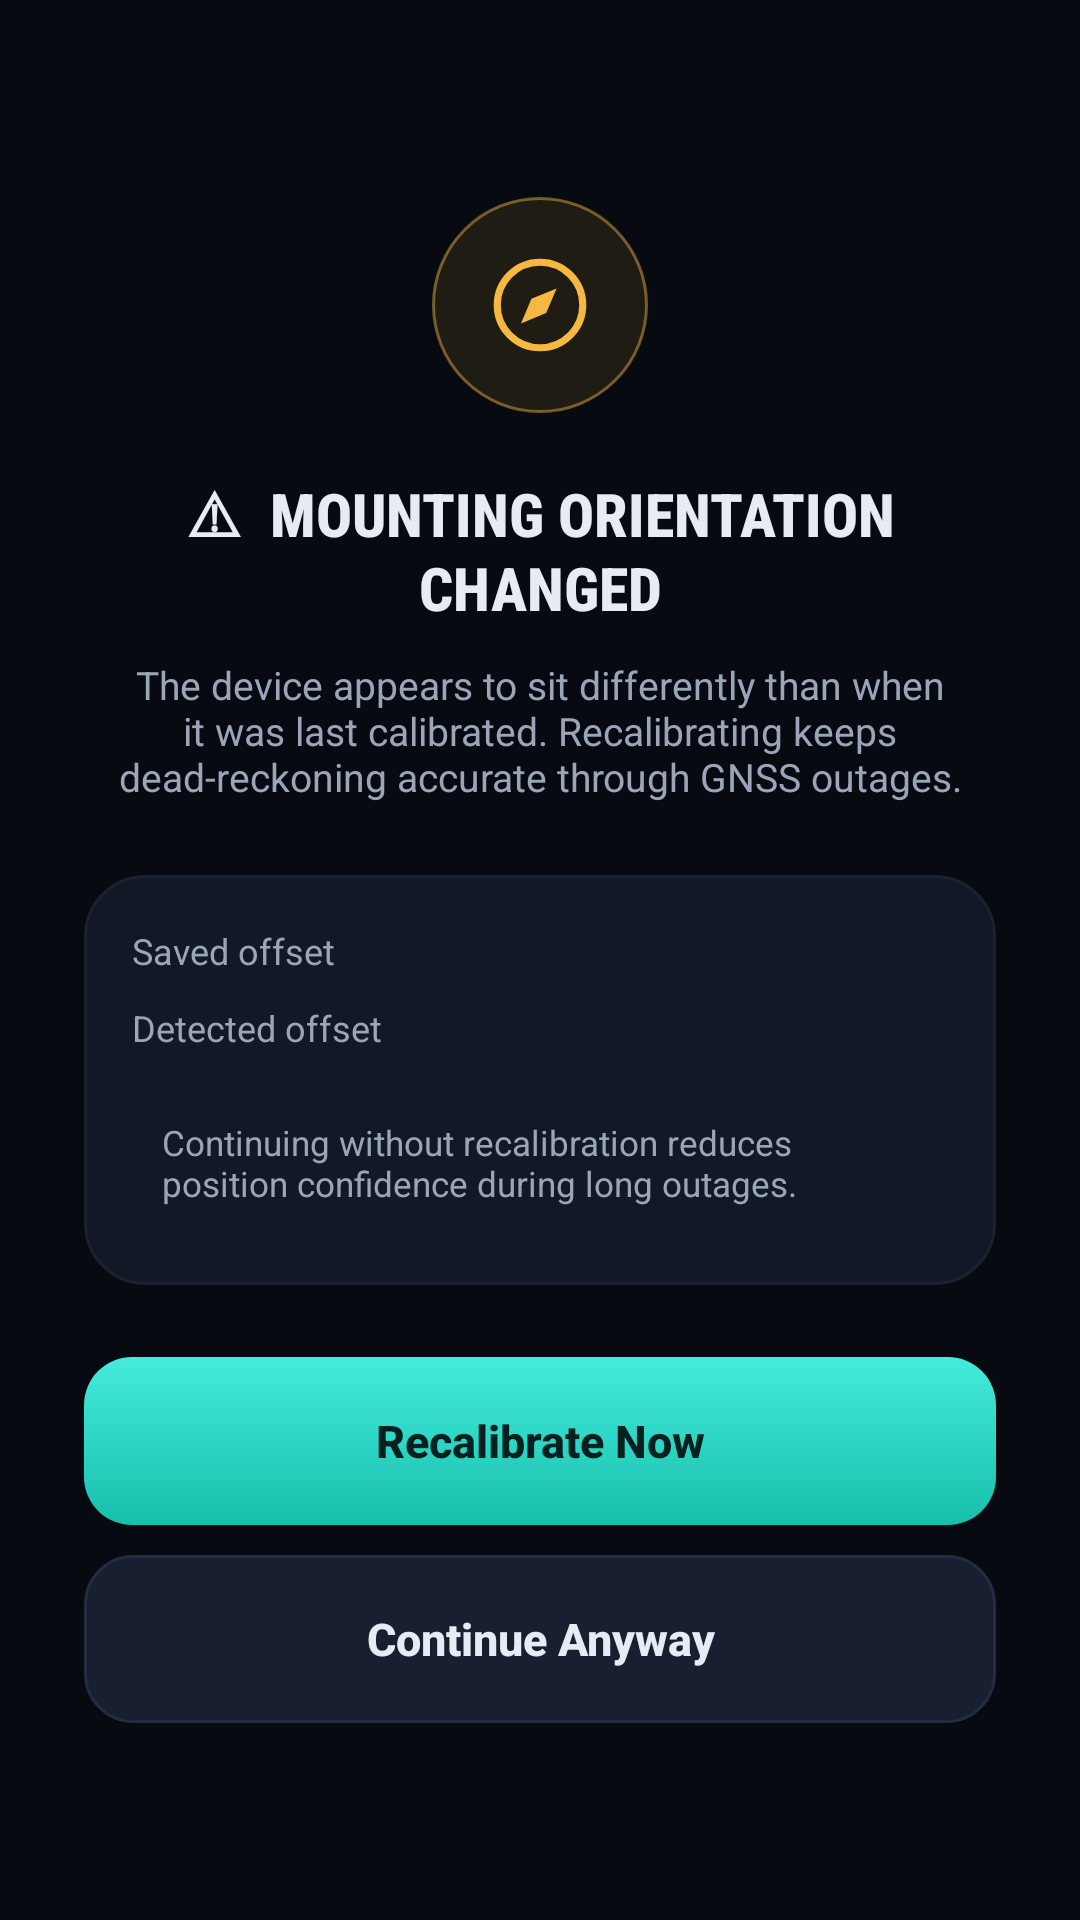

Write the Android layout XML for this screen, with the resource values it uses.
<!-- AndroidManifest.xml: activity theme Theme.AppCompat.DayNight.NoActionBar -->
<!-- res/layout/activity_mounting_change.xml -->
<?xml version="1.0" encoding="utf-8"?>
<LinearLayout xmlns:android="http://schemas.android.com/apk/res/android"
    android:layout_width="match_parent"
    android:layout_height="match_parent"
    android:background="@color/ink_900"
    android:fitsSystemWindows="true"
    android:gravity="center"
    android:orientation="vertical"
    android:paddingHorizontal="28dp">

    
    <FrameLayout
        android:layout_width="72dp"
        android:layout_height="72dp"
        android:background="@drawable/bg_warn_icon_circle">
        <ImageView
            android:layout_width="38dp"
            android:layout_height="38dp"
            android:layout_gravity="center"
            android:src="@drawable/ic_compass"
            android:tint="@color/warn" />
    </FrameLayout>

    
    <TextView
        android:layout_width="wrap_content"
        android:layout_height="wrap_content"
        android:layout_marginTop="20dp"
        android:fontFamily="sans-serif-condensed-medium"
        android:gravity="center"
        android:text="⚠  MOUNTING ORIENTATION CHANGED"
        android:textColor="@color/fg"
        android:textSize="20sp"
        android:textStyle="bold" />

    <TextView
        android:layout_width="wrap_content"
        android:layout_height="wrap_content"
        android:layout_marginTop="10dp"
        android:gravity="center"
        android:text="The device appears to sit differently than when it was last calibrated. Recalibrating keeps dead-reckoning accurate through GNSS outages."
        android:textColor="@color/fg_dim"
        android:textSize="13sp"
        android:maxWidth="290dp" />

    
    <LinearLayout
        android:layout_width="match_parent"
        android:layout_height="wrap_content"
        android:layout_marginTop="24dp"
        android:background="@drawable/bg_card"
        android:orientation="vertical"
        android:padding="16dp">

        <LinearLayout
            android:layout_width="match_parent"
            android:layout_height="wrap_content"
            android:orientation="horizontal">
            <TextView
                android:layout_width="0dp"
                android:layout_height="wrap_content"
                android:layout_weight="1"
                android:text="Saved offset"
                android:textColor="@color/fg_dim"
                android:textSize="12sp" />
            <TextView
                android:id="@+id/savedOffsetValue"
                android:layout_width="wrap_content"
                android:layout_height="wrap_content"
                android:fontFamily="monospace"
                android:textColor="@color/fg"
                android:textSize="13sp"
                android:textStyle="bold" />
        </LinearLayout>

        <LinearLayout
            android:layout_width="match_parent"
            android:layout_height="wrap_content"
            android:layout_marginTop="8dp"
            android:orientation="horizontal">
            <TextView
                android:layout_width="0dp"
                android:layout_height="wrap_content"
                android:layout_weight="1"
                android:text="Detected offset"
                android:textColor="@color/fg_dim"
                android:textSize="12sp" />
            <TextView
                android:id="@+id/detectedOffsetValue"
                android:layout_width="wrap_content"
                android:layout_height="wrap_content"
                android:fontFamily="monospace"
                android:textColor="@color/warn"
                android:textSize="13sp"
                android:textStyle="bold" />
        </LinearLayout>

        <TextView
            android:layout_width="match_parent"
            android:layout_height="wrap_content"
            android:layout_marginTop="12dp"
            android:background="@drawable/bg_status_default"
            android:padding="10dp"
            android:text="Continuing without recalibration reduces position confidence during long outages."
            android:textColor="@color/fg_dim"
            android:textSize="11.5sp" />
    </LinearLayout>

    
    <Button
        android:id="@+id/btnRecalibrateNow"
        style="@style/Widget.AppCompat.Button.Borderless"
        android:layout_width="match_parent"
        android:layout_height="56dp"
        android:layout_marginTop="24dp"
        android:background="@drawable/bg_primary_button"
        android:gravity="center"
        android:text="Recalibrate Now"
        android:textAllCaps="false"
        android:textColor="@color/button_primary_text"
        android:textSize="15sp"
        android:textStyle="bold" />

    <Button
        android:id="@+id/btnContinueAnyway"
        style="@style/Widget.AppCompat.Button.Borderless"
        android:layout_width="match_parent"
        android:layout_height="56dp"
        android:layout_marginTop="10dp"
        android:background="@drawable/bg_secondary_button"
        android:gravity="center"
        android:text="Continue Anyway"
        android:textAllCaps="false"
        android:textColor="@color/fg"
        android:textSize="15sp"
        android:textStyle="bold" />
</LinearLayout>
<!-- resources referenced by this layout -->
<resources>
  <color name="button_primary_text">#04211F</color>
  <color name="fg">#E7ECF4</color>
  <color name="fg_dim">#9AA6B8</color>
  <color name="ink_900">#070A10</color>
  <color name="warn">#F5B942</color>
  <!-- drawable bg_card (drawable) -->
  <?xml version="1.0" encoding="utf-8"?>
  <shape xmlns:android="http://schemas.android.com/apk/res/android" android:shape="rectangle">
      <solid android:color="@color/surface"/>
      <stroke android:width="1dp" android:color="@color/hairline_soft"/>
      <corners android:radius="20dp"/>
  </shape>
  <!-- drawable bg_primary_button (drawable) -->
  <?xml version="1.0" encoding="utf-8"?>
  <shape xmlns:android="http://schemas.android.com/apk/res/android" android:shape="rectangle">
      <gradient android:angle="270" android:startColor="#45ECDC" android:endColor="#17BFAD"/>
      <corners android:radius="16dp"/>
  </shape>
  <!-- drawable bg_secondary_button (drawable) -->
  <?xml version="1.0" encoding="utf-8"?>
  <shape xmlns:android="http://schemas.android.com/apk/res/android" android:shape="rectangle">
      <solid android:color="@color/surface_2"/>
      <stroke android:width="1dp" android:color="@color/hairline"/>
      <corners android:radius="16dp"/>
  </shape>
  <!-- drawable bg_warn_icon_circle (drawable) -->
  <?xml version="1.0" encoding="utf-8"?>
  <shape xmlns:android="http://schemas.android.com/apk/res/android" android:shape="oval">
      <solid android:color="@color/warn_bg_10"/>
      <stroke android:width="1dp" android:color="@color/warn_border_45"/>
  </shape>
  <!-- drawable ic_compass (drawable) -->
  <vector xmlns:android="http://schemas.android.com/apk/res/android"
      android:width="24dp" android:height="24dp"
      android:viewportWidth="24" android:viewportHeight="24">
      <path android:fillColor="#00000000" android:strokeColor="#FFFFFFFF" android:strokeWidth="1.5"
          android:pathData="M12,21c4.97,0 9,-4.03 9,-9s-4.03,-9 -9,-9 -9,4.03 -9,9 4.03,9 9,9z"/>
      <path android:fillColor="#FFFFFFFF"
          android:pathData="M15.5,8.5l-2.2,5.2 -5.3,2.2 2.2,-5.2z"/>
  </vector>
  <color name="surface">#121826</color>
  <color name="hairline_soft">#1A2130</color>
  <color name="surface_2">#171F30</color>
  <color name="hairline">#232D40</color>
  <color name="warn_bg_10">#1AF5B942</color>
  <color name="warn_border_45">#73F5B942</color>
</resources>
